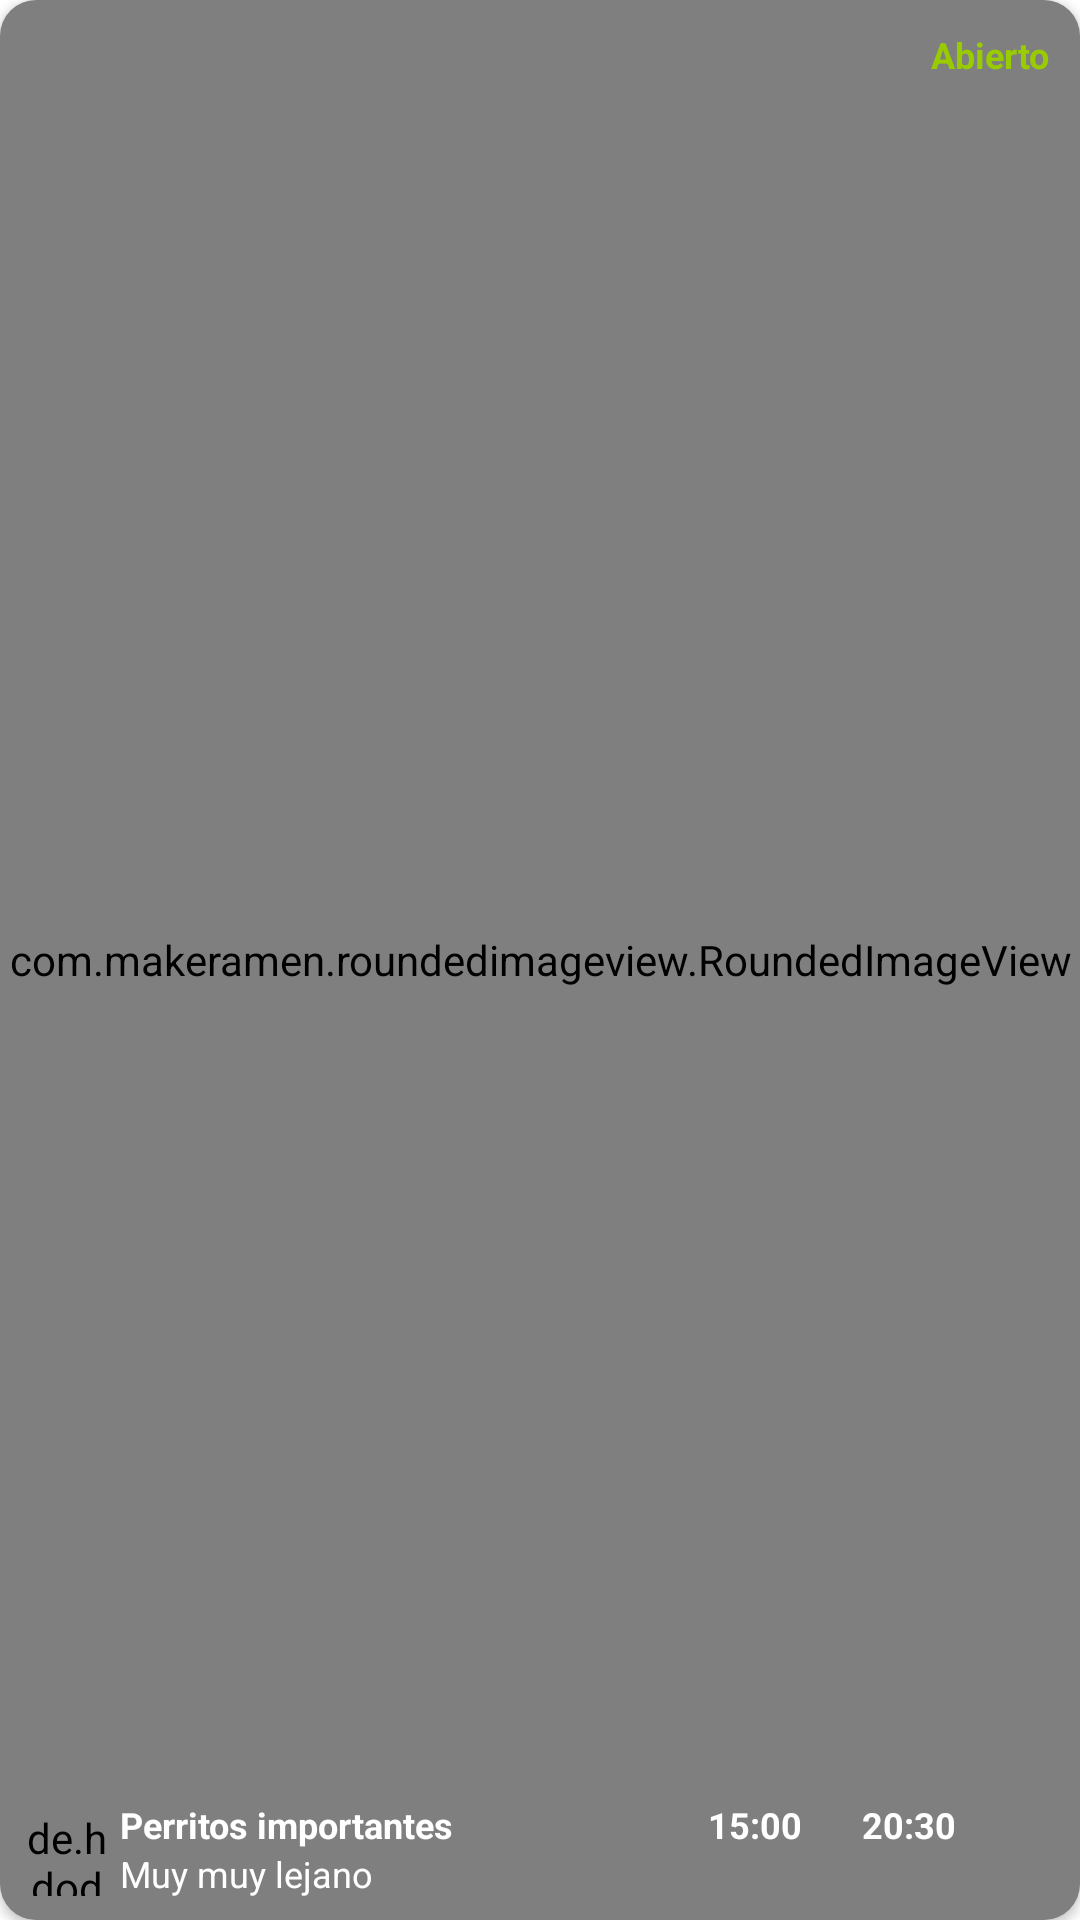

Here is an Android app screen rendered from its layout file. Give the layout XML and the strings, colors and styles it references.
<!-- AndroidManifest.xml: application theme Theme.LittleDaffy -->
<!-- res/layout/card_organizaciones.xml -->
<?xml version="1.0" encoding="utf-8"?>
<androidx.cardview.widget.CardView xmlns:android="http://schemas.android.com/apk/res/android"
    xmlns:app="http://schemas.android.com/apk/res-auto"
    xmlns:tools="http://schemas.android.com/tools"
    android:layout_width="match_parent"
    android:layout_height="160dp"
    android:layout_margin="10dp"
    android:backgroundTint="#00FFFFFF"
    android:clickable="true"
    android:clipToPadding="true"
    android:focusable="true"
    android:foreground="?android:attr/selectableItemBackground"
    android:padding="10dp"
    app:cardCornerRadius="12dp">

    <RelativeLayout
        android:layout_width="wrap_content"
        android:layout_height="wrap_content">


        <com.makeramen.roundedimageview.RoundedImageView
            android:id="@+id/organizacionImage"
            android:layout_width="match_parent"
            android:layout_height="match_parent"
            android:layout_alignParentTop="true"
            android:layout_centerHorizontal="true"
            android:adjustViewBounds="true"
            android:scaleType="centerCrop"
            android:src="@drawable/or1"
            app:riv_corner_radius="12dp"
            tools:ignore="ContentDescription" />

        <LinearLayout
            android:layout_width="match_parent"
            android:layout_height="match_parent"
            android:gravity="center"
            android:orientation="vertical">

            <LinearLayout
                android:layout_width="match_parent"
                android:layout_height="match_parent"
                android:gravity="center"
                android:orientation="vertical">

                <LinearLayout
                    android:layout_width="match_parent"
                    android:layout_height="0dp"
                    android:layout_weight="8"
                    android:gravity="end"
                    android:orientation="vertical"
                    android:padding="10dp">
                    <LinearLayout
                        android:layout_width="wrap_content"
                        android:layout_height="wrap_content"
                        android:layout_weight="0"
                        android:background="@drawable/shape"
                        android:visibility="visible">
                        <TextView
                            android:id="@+id/abierto"
                            android:layout_width="match_parent"
                            android:layout_height="match_parent"
                            android:maxLines="1"
                            android:text="Abierto"
                            android:textColor="@android:color/holo_green_light"
                            android:textSize="12sp"
                            android:textStyle="bold" />
                    </LinearLayout>
                </LinearLayout>

                <LinearLayout
                    android:layout_width="match_parent"
                    android:layout_height="wrap_content"
                    android:layout_weight="0"
                    android:background="@drawable/shape"
                    android:orientation="horizontal"
                    android:padding="5dp">

                    <LinearLayout
                        android:layout_width="0dp"
                        android:layout_height="wrap_content"
                        android:layout_weight="4"
                        android:orientation="horizontal">

                        <de.hdodenhof.circleimageview.CircleImageView
                            android:id="@+id/profile_image_menu"
                            android:layout_width="35dp"
                            android:layout_height="35dp"
                            android:layout_gravity="center"
                            android:padding="3dp"
                            android:src="@drawable/or1"
                            app:civ_border_color="@color/fondo"
                            app:civ_border_width="0.8dp" />

                        <LinearLayout
                            android:layout_width="0dp"
                            android:layout_height="wrap_content"
                            android:layout_weight="5"
                            android:orientation="vertical">

                            <TextView
                                android:id="@+id/nombreOrganizacion"
                                android:layout_width="match_parent"
                                android:layout_height="match_parent"
                                android:maxLines="1"
                                android:text="Perritos importantes"
                                android:textColor="@android:color/white"
                                android:textSize="12sp"
                                android:textStyle="bold" />

                            <TextView
                                android:id="@+id/ubicacionOrganizacion"
                                android:layout_width="match_parent"
                                android:layout_height="wrap_content"
                                android:maxLines="1"
                                android:text="Muy muy lejano"
                                android:textColor="@android:color/white"
                                android:textSize="12sp" />
                        </LinearLayout>
                    </LinearLayout>

                    <LinearLayout
                        android:layout_width="0dp"
                        android:layout_height="wrap_content"
                        android:layout_weight="4"
                        android:orientation="horizontal">

                        <LinearLayout
                            android:layout_width="0dp"
                            android:layout_height="wrap_content"
                            android:layout_weight="5"
                            android:orientation="horizontal"
                            android:gravity="center">

                            <ImageView
                                android:layout_width="wrap_content"
                                android:layout_height="wrap_content"
                                android:paddingStart="10dp"
                                android:src="@drawable/icon_reloj"
                                android:paddingEnd="10dp"
                                app:tint="@color/white" />
                            <TextView
                                android:id="@+id/entrada"
                                android:layout_width="wrap_content"
                                android:layout_height="wrap_content"
                                android:layout_gravity="end"
                                android:text="15:00"
                                android:textColor="@android:color/white"
                                android:textSize="12sp"
                                android:textStyle="bold"
                                android:paddingEnd="20dp"/>
                            <TextView
                                android:id="@+id/salida"
                                android:layout_width="wrap_content"
                                android:layout_height="wrap_content"
                                android:layout_gravity="end"
                                android:text="20:30"
                                android:textColor="@android:color/white"
                                android:textSize="12sp"
                                android:textStyle="bold" />
                        </LinearLayout>
                    </LinearLayout>

                </LinearLayout>
            </LinearLayout>
        </LinearLayout>

    </RelativeLayout>


</androidx.cardview.widget.CardView>
<!-- resources referenced by this layout -->
<resources>
  <color name="fondo">#f5909d</color>
  <color name="white">#FFFFFFFF</color>
  <style name="Theme.LittleDaffy" parent="Theme.MaterialComponents.Light.NoActionBar">
          
          <item name="colorPrimary">@color/fondo</item>
          <item name="colorPrimaryVariant">@color/fondo</item>
          <item name="colorOnPrimary">@color/fondo</item>
          
          <item name="colorSecondary">@color/fondo</item>
          <item name="colorSecondaryVariant">@color/fondo</item>
          <item name="colorOnSecondary">@color/fondo</item>
  
          
          <item name="android:statusBarColor" tools:targetApi="l">?attr/colorPrimaryVariant</item>
          
      </style>
</resources>
